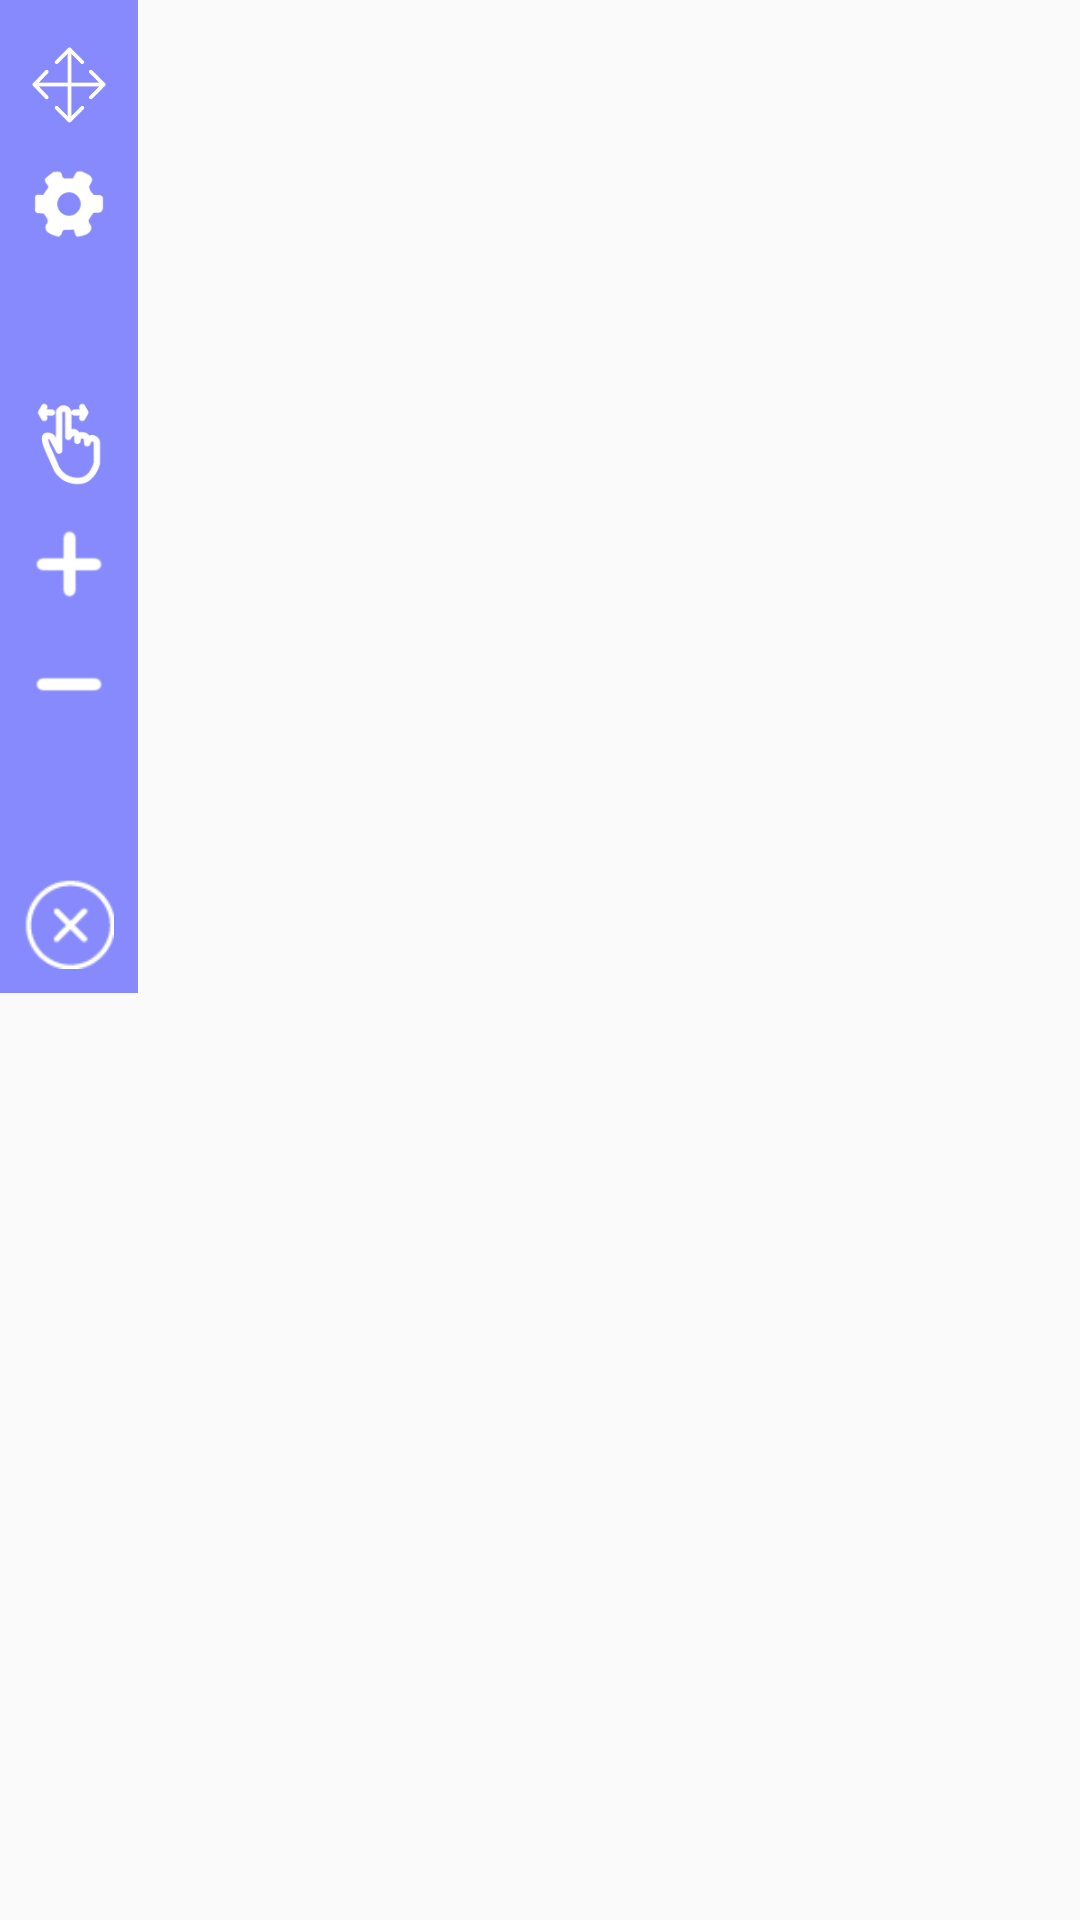

Layout XML and referenced resources for this Android screen:
<!-- AndroidManifest.xml: application theme AppTheme -->
<!-- res/layout/layout_floating_widget.xml -->
<?xml version="1.0" encoding="utf-8"?>
<FrameLayout xmlns:android="http://schemas.android.com/apk/res/android"
    xmlns:app="http://schemas.android.com/apk/res-auto"
    xmlns:appbrain="http://schemas.android.com/apk/lib/com.appbrain"
    android:layout_width="wrap_content"
    android:layout_height="wrap_content">

    <RelativeLayout
        android:id="@+id/root_container"
        android:layout_width="wrap_content"
        android:layout_height="wrap_content">

        <RelativeLayout
            android:id="@+id/collapse_view"
            android:layout_width="wrap_content"
            android:layout_height="wrap_content"
            android:orientation="vertical"
            android:visibility="gone">

            <ImageView
                android:id="@+id/collapsed_iv"
                android:layout_width="60dp"
                android:layout_height="60dp"
                android:layout_marginTop="8dp"
                android:src="@drawable/ic_main_circle" />

            <ImageView
                android:id="@+id/close_btn"
                android:layout_width="20dp"
                android:layout_height="20dp"
                android:layout_marginLeft="30dp"
                android:src="@drawable/ic_main_close" />
        </RelativeLayout>

        <LinearLayout
            android:id="@+id/expanded_container"
            android:layout_width="wrap_content"
            android:layout_height="wrap_content"
            android:layout_alignParentStart="true"
            android:layout_alignParentTop="true"
            android:background="@color/defaultcolor"
            android:orientation="vertical"
            android:padding="8dp"
            android:visibility="visible">

            <ImageView
                android:layout_width="30dp"
                android:layout_height="30dp"
                android:layout_gravity="center_vertical"
                android:layout_marginTop="5dp"
                android:src="@drawable/move" />

            <ImageView
                android:id="@+id/btnCapture"
                android:layout_width="30dp"
                android:layout_height="30dp"
                android:layout_gravity="center_vertical"
                android:layout_marginTop="10dp"
                android:src="@drawable/ic_main_webcam" />

            <ImageView
                android:id="@+id/play_btn"
                android:layout_width="30dp"
                android:layout_height="30dp"
                android:layout_gravity="center_vertical"
                android:layout_marginTop="10dp" />

            <ImageView
                android:id="@+id/add_swipe"
                android:layout_width="30dp"
                android:layout_height="30dp"
                android:layout_gravity="center_vertical"
                android:layout_marginTop="10dp"
                android:src="@drawable/swipe" />

            <ImageView
                android:id="@+id/add_btn"
                android:layout_width="30dp"
                android:layout_height="30dp"
                android:layout_gravity="center_vertical"
                android:layout_marginTop="10dp"
                android:src="@drawable/target_add" />

            <ImageView
                android:id="@+id/remove_btn"
                android:layout_width="30dp"
                android:layout_height="30dp"
                android:layout_gravity="center_vertical"
                android:layout_marginTop="10dp"
                android:src="@drawable/target_remove" />

            <LinearLayout
                android:layout_width="match_parent"
                android:layout_height="match_parent"
                android:orientation="horizontal" />

            <ImageView
                android:id="@+id/share_button"
                android:layout_width="30dp"
                android:layout_height="30dp"
                android:layout_gravity="center_vertical"
                android:layout_marginTop="10dp"
                android:src="@drawable/share_flat" />

            <ImageView
                android:id="@+id/close_button"
                android:layout_width="30dp"
                android:layout_height="30dp"
                android:layout_gravity="center_vertical"
                android:layout_marginTop="10dp"
                android:src="@drawable/ic_main_close" />
        </LinearLayout>

        <LinearLayout
            android:id="@+id/vexpanded_container"
            android:layout_width="30dp"
            android:layout_height="wrap_content"
            android:layout_gravity="center_vertical"
            android:background="#283136"
            android:orientation="vertical"
            android:visibility="gone">

            <ImageView
                android:layout_width="30dp"
                android:layout_height="30dp"
                android:layout_gravity="center"
                android:layout_marginTop="5dp"
                android:src="@drawable/move" />/&gt; <ImageView
            android:id="@+id/vbtnCapture"
            android:layout_width="30dp"
            android:layout_height="30dp"
            android:layout_gravity="center"
            android:src="@drawable/ic_main_webcam" />

            <ImageView
                android:id="@+id/vplay_btn"
                android:layout_width="30dp"
                android:layout_height="30dp"
                android:layout_gravity="center"
                android:src="@drawable/autoclick_play" />

            <ImageView
                android:id="@+id/vadd_btn"
                android:layout_width="30dp"
                android:layout_height="30dp"
                android:layout_gravity="center"
                android:src="@drawable/target_add" />

            <ImageView
                android:id="@+id/vremove_btn"
                android:layout_width="30dp"
                android:layout_height="30dp"
                android:layout_gravity="center"
                android:src="@drawable/target_remove" />

            <ImageView
                android:id="@+id/vclose_button"
                android:layout_width="30dp"
                android:layout_height="30dp"
                android:layout_gravity="center"
                android:src="@drawable/ic_main_close" />

            <ImageView
                android:id="@+id/vopen_button"
                android:layout_width="30dp"
                android:layout_height="30dp"
                android:layout_gravity="center"
                android:layout_marginTop="5dp"
                android:layout_marginBottom="5dp"
                android:src="@drawable/share_flat" />

            <LinearLayout
                android:layout_width="wrap_content"
                android:layout_height="wrap_content"
                android:orientation="vertical" />
        </LinearLayout>
    </RelativeLayout>
</FrameLayout>
<!-- resources referenced by this layout -->
<resources>
  <color name="defaultcolor">#903136ff</color>
  <!-- drawable autoclick_play: png bitmap (drawable-xxhdpi-v4, 709 bytes) -->
  <!-- drawable ic_main_circle: png bitmap (drawable-xxhdpi-v4, 29785 bytes) -->
  <!-- drawable ic_main_close: png bitmap (drawable-xxhdpi-v4, 687 bytes) -->
  <!-- drawable ic_main_webcam: png bitmap (drawable-xxhdpi-v4, 885 bytes) -->
  <!-- drawable move: png bitmap (drawable-xxhdpi-v4, 1092 bytes) -->
  <!-- drawable swipe: png bitmap (drawable-xxhdpi-v4, 1345 bytes) -->
  <!-- drawable target_add: png bitmap (drawable-xxhdpi-v4, 1096 bytes) -->
  <!-- drawable target_remove: png bitmap (drawable-xxhdpi-v4, 549 bytes) -->
  <style name="AppTheme" parent="Theme.AppCompat.Light.DarkActionBar">
          
          <item name="colorPrimary">@color/colorPrimary</item>
          <item name="colorPrimaryDark">@color/colorPrimaryDark</item>
          <item name="colorAccent">@color/colorAccent</item>
      </style>
  <color name="colorPrimary">#6200EE</color>
  <color name="colorPrimaryDark">#3700B3</color>
  <color name="colorAccent">#03DAC5</color>
</resources>
